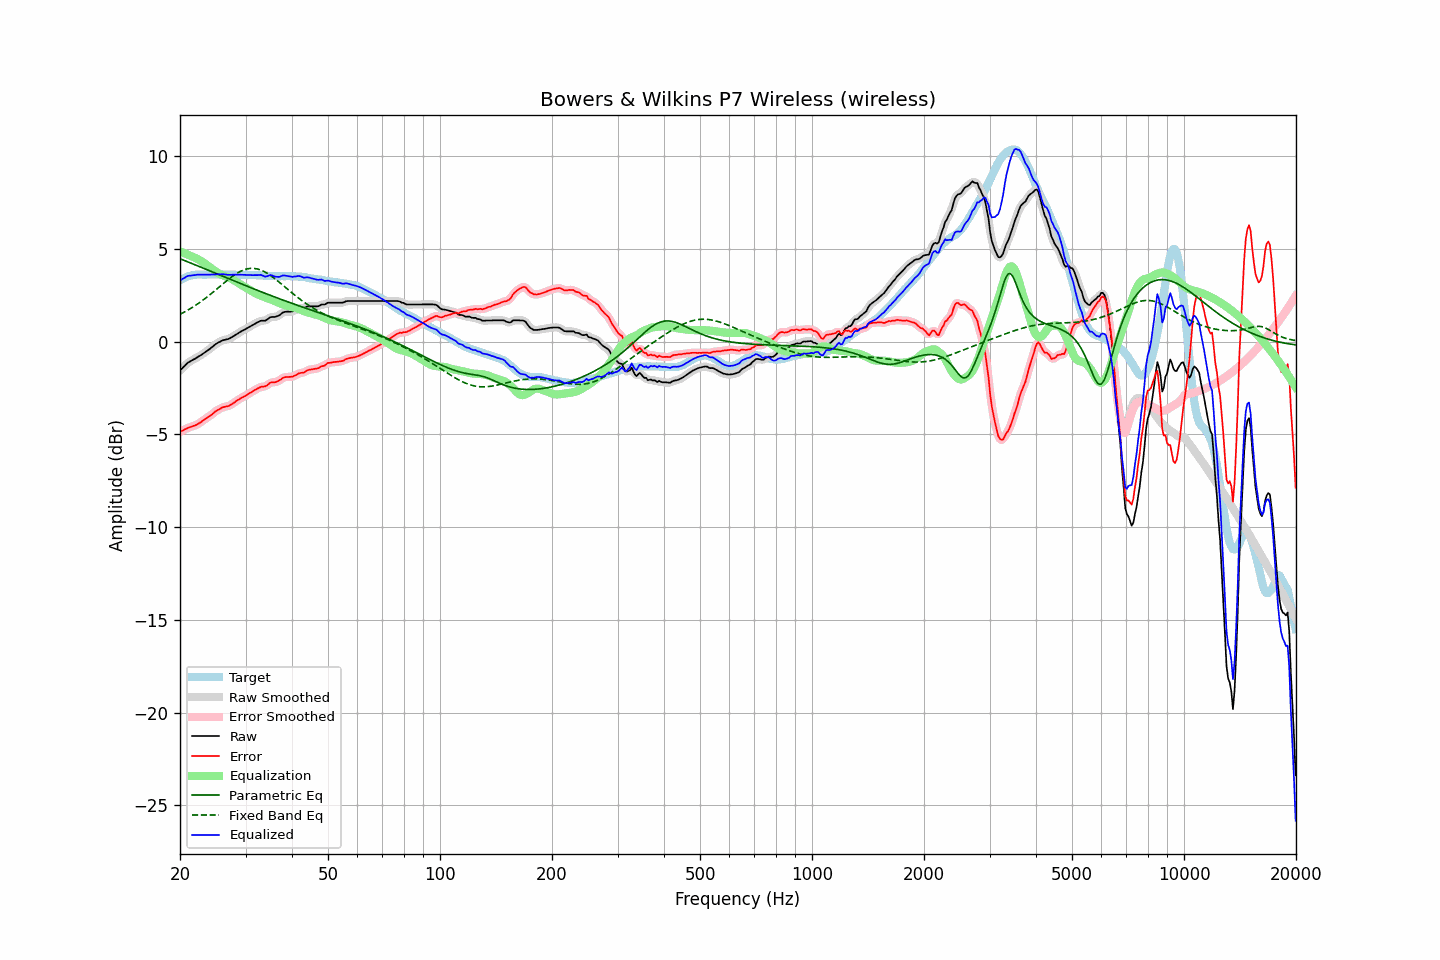

The table this chart was drawn from, first rows:
frequency, raw, error, smoothed, error_smoothed, equalization, parametric_eq, fixed_band_eq, equalized_raw, equalized_smoothed, target
20.00, -1.57, -4.87, -1.57, -4.87, 4.85, 4.46, 1.46, 3.28, 3.28, 3.30
20.20, -1.48, -4.83, -1.48, -4.82, 4.82, 4.43, 1.51, 3.34, 3.34, 3.35
20.40, -1.39, -4.79, -1.39, -4.78, 4.78, 4.39, 1.55, 3.40, 3.40, 3.40
20.61, -1.31, -4.74, -1.30, -4.74, 4.75, 4.36, 1.60, 3.44, 3.45, 3.43
20.81, -1.22, -4.69, -1.22, -4.69, 4.71, 4.32, 1.65, 3.49, 3.49, 3.48
21.02, -1.14, -4.65, -1.15, -4.66, 4.67, 4.29, 1.70, 3.54, 3.53, 3.52
21.23, -1.09, -4.62, -1.08, -4.62, 4.64, 4.25, 1.75, 3.55, 3.55, 3.54
21.44, -1.04, -4.59, -1.04, -4.59, 4.60, 4.22, 1.80, 3.56, 3.56, 3.56
21.66, -0.99, -4.56, -0.99, -4.56, 4.56, 4.18, 1.85, 3.57, 3.57, 3.57
21.87, -0.95, -4.53, -0.94, -4.53, 4.53, 4.15, 1.91, 3.58, 3.58, 3.58
22.09, -0.90, -4.50, -0.89, -4.50, 4.49, 4.11, 1.97, 3.59, 3.59, 3.60
22.31, -0.84, -4.45, -0.84, -4.45, 4.44, 4.08, 2.03, 3.61, 3.60, 3.61
22.54, -0.79, -4.40, -0.79, -4.40, 4.39, 4.04, 2.09, 3.61, 3.61, 3.61
22.76, -0.74, -4.35, -0.73, -4.34, 4.34, 4.00, 2.15, 3.61, 3.61, 3.61
22.99, -0.68, -4.28, -0.68, -4.28, 4.29, 3.97, 2.21, 3.61, 3.61, 3.60
23.22, -0.62, -4.22, -0.62, -4.22, 4.23, 3.93, 2.28, 3.61, 3.61, 3.60
23.45, -0.56, -4.16, -0.56, -4.16, 4.17, 3.90, 2.34, 3.61, 3.61, 3.60
23.69, -0.50, -4.11, -0.50, -4.10, 4.10, 3.86, 2.41, 3.60, 3.61, 3.61
23.92, -0.44, -4.05, -0.43, -4.05, 4.04, 3.82, 2.48, 3.60, 3.60, 3.61
24.16, -0.37, -3.98, -0.37, -3.99, 3.97, 3.79, 2.55, 3.61, 3.61, 3.62
24.40, -0.30, -3.92, -0.30, -3.92, 3.91, 3.75, 2.62, 3.61, 3.61, 3.63
24.65, -0.23, -3.84, -0.23, -3.84, 3.85, 3.72, 2.69, 3.62, 3.62, 3.62
24.89, -0.16, -3.77, -0.16, -3.78, 3.78, 3.68, 2.76, 3.63, 3.62, 3.61
25.14, -0.10, -3.71, -0.10, -3.72, 3.72, 3.65, 2.84, 3.63, 3.62, 3.61
25.39, -0.05, -3.67, -0.05, -3.67, 3.67, 3.61, 2.91, 3.62, 3.62, 3.62
25.65, -0.01, -3.63, -0.00, -3.62, 3.63, 3.57, 2.98, 3.62, 3.62, 3.62
25.91, 0.04, -3.57, 0.04, -3.58, 3.59, 3.54, 3.06, 3.63, 3.63, 3.61
26.16, 0.07, -3.54, 0.07, -3.54, 3.55, 3.50, 3.13, 3.63, 3.62, 3.61
26.43, 0.09, -3.52, 0.09, -3.52, 3.52, 3.47, 3.20, 3.62, 3.62, 3.61
26.69, 0.11, -3.49, 0.11, -3.50, 3.49, 3.43, 3.27, 3.60, 3.60, 3.61
26.96, 0.13, -3.48, 0.14, -3.48, 3.46, 3.39, 3.34, 3.59, 3.60, 3.62
27.23, 0.17, -3.44, 0.17, -3.44, 3.42, 3.36, 3.41, 3.59, 3.59, 3.61
27.50, 0.22, -3.39, 0.22, -3.39, 3.38, 3.32, 3.48, 3.60, 3.60, 3.61
27.77, 0.27, -3.33, 0.27, -3.33, 3.33, 3.29, 3.54, 3.60, 3.60, 3.60
28.05, 0.32, -3.28, 0.33, -3.27, 3.28, 3.25, 3.60, 3.60, 3.60, 3.60
28.33, 0.38, -3.21, 0.38, -3.21, 3.22, 3.22, 3.65, 3.60, 3.60, 3.59
28.62, 0.43, -3.16, 0.44, -3.15, 3.17, 3.18, 3.71, 3.60, 3.60, 3.59
28.90, 0.49, -3.10, 0.49, -3.10, 3.11, 3.15, 3.75, 3.60, 3.60, 3.60
29.19, 0.54, -3.04, 0.54, -3.05, 3.06, 3.11, 3.80, 3.60, 3.60, 3.58
29.48, 0.59, -3.01, 0.59, -3.01, 3.00, 3.07, 3.84, 3.60, 3.59, 3.60
29.78, 0.63, -2.96, 0.64, -2.96, 2.95, 3.04, 3.87, 3.59, 3.59, 3.59
30.08, 0.68, -2.92, 0.68, -2.91, 2.90, 3.00, 3.90, 3.59, 3.59, 3.60
30.38, 0.73, -2.86, 0.73, -2.86, 2.85, 2.97, 3.92, 3.59, 3.58, 3.59
30.68, 0.78, -2.80, 0.78, -2.80, 2.80, 2.94, 3.93, 3.58, 3.58, 3.58
30.99, 0.83, -2.75, 0.83, -2.75, 2.75, 2.90, 3.94, 3.58, 3.58, 3.58
31.30, 0.88, -2.70, 0.88, -2.70, 2.69, 2.87, 3.94, 3.58, 3.58, 3.58
31.61, 0.93, -2.65, 0.93, -2.64, 2.64, 2.83, 3.94, 3.57, 3.58, 3.58
31.93, 0.98, -2.59, 0.98, -2.59, 2.60, 2.80, 3.93, 3.58, 3.57, 3.58
32.24, 1.02, -2.54, 1.03, -2.55, 2.56, 2.76, 3.91, 3.58, 3.58, 3.56
32.57, 1.06, -2.51, 1.07, -2.50, 2.52, 2.73, 3.89, 3.58, 3.59, 3.57
32.89, 1.11, -2.46, 1.10, -2.46, 2.48, 2.69, 3.86, 3.60, 3.58, 3.57
33.22, 1.12, -2.43, 1.12, -2.44, 2.45, 2.66, 3.82, 3.57, 3.56, 3.56
33.55, 1.12, -2.43, 1.12, -2.43, 2.41, 2.63, 3.78, 3.53, 3.53, 3.55
33.89, 1.12, -2.42, 1.14, -2.41, 2.37, 2.59, 3.74, 3.50, 3.51, 3.54
34.23, 1.17, -2.38, 1.18, -2.36, 2.34, 2.56, 3.69, 3.51, 3.52, 3.55
34.57, 1.23, -2.30, 1.23, -2.30, 2.31, 2.53, 3.63, 3.54, 3.54, 3.53
34.92, 1.30, -2.23, 1.29, -2.24, 2.28, 2.49, 3.58, 3.58, 3.57, 3.53
35.27, 1.32, -2.21, 1.32, -2.21, 2.25, 2.46, 3.52, 3.57, 3.56, 3.53
35.62, 1.32, -2.20, 1.33, -2.20, 2.21, 2.43, 3.45, 3.54, 3.54, 3.52
35.97, 1.32, -2.20, 1.33, -2.19, 2.18, 2.40, 3.39, 3.50, 3.51, 3.52
... 635 more rows
